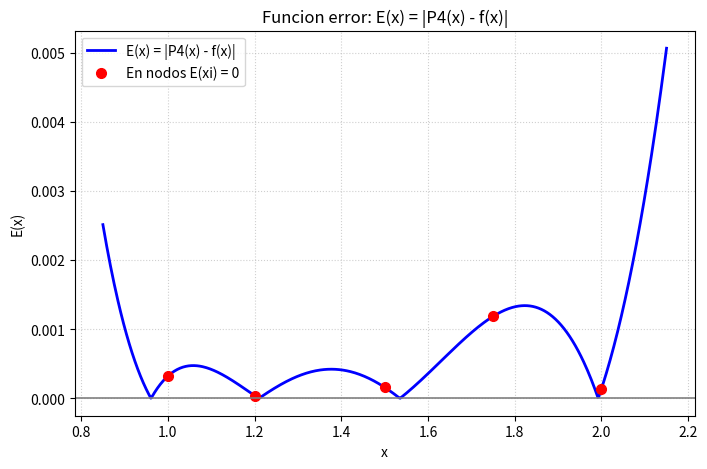
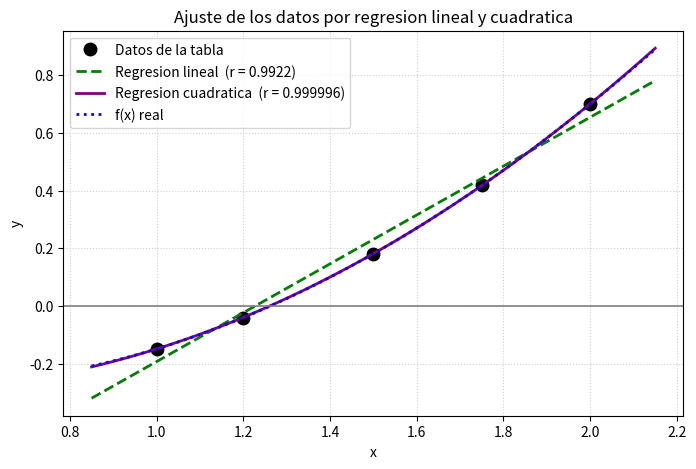

Generate these figures, in order, with matplotlib:
# ============================================================
# PARCIAL 1 - 2024 - PROBLEMA 2
# Graficos:
#  1) E(x) = |P4(x) - f(x)|  (parte c)   -> problema2_error(x).png
#  2) Datos + regresion lineal y cuadratica (d y e)
#                                          -> problema2_ajustes.png
# ============================================================
import numpy as np
import matplotlib.pyplot as plt

# Datos de la tabla
X = np.array([1.0, 1.2, 1.5, 1.75, 2.0])
Y = np.array([-0.148, -0.040, 0.181, 0.419, 0.700])

# Funcion real del problema 1
def f(x):
    return np.log(x * x + 1) - np.sin(x)

# Polinomio interpolador de grado 4 (Lagrange) por los 5 nodos
coef = np.polyfit(X, Y, 4)          # coef [a4,...,a0]
P = np.poly1d(coef)

# ------------------------------------------------------------
# PARTE c) E(x) = |P(x) - f(x)|
# ------------------------------------------------------------
x = np.linspace(0.85, 2.15, 600)
E = np.abs(P(x) - f(x))

plt.figure(figsize=(8, 5))
plt.plot(x, E, "-", color="blue", linewidth=2,
         label="E(x) = |P4(x) - f(x)|")
plt.plot(X, np.abs(P(X) - f(X)), 'o', color="red", markersize=7,
         label="En nodos E(xi) = 0")
plt.axhline(0, color="gray", linewidth=1.2)

plt.grid(True, linestyle=":", alpha=0.6)
plt.title("Funcion error: E(x) = |P4(x) - f(x)|")
plt.xlabel("x")
plt.ylabel("E(x)")
plt.legend()
plt.savefig("problema2_error(x).png", dpi=150)
print("Grafico guardado en: problema2_error(x).png")

# ------------------------------------------------------------
# PARTES d) y e) Ajustes lineal y cuadratico
# ------------------------------------------------------------
lin = np.poly1d(np.polyfit(X, Y, 1))      # regresion lineal
cuad = np.poly1d(np.polyfit(X, Y, 2))     # regresion cuadratica

plt.figure(figsize=(8, 5))
plt.plot(X, Y, 'o', color="black", markersize=9, label="Datos de la tabla")
plt.plot(x, lin(x), "--", color="green", linewidth=2,
         label="Regresion lineal  (r = 0.9922)")
plt.plot(x, cuad(x), "-", color="purple", linewidth=2,
         label="Regresion cuadratica  (r = 0.999996)")
plt.plot(x, f(x), ":", color="blue", linewidth=2,
         label="f(x) real")
plt.axhline(0, color="gray", linewidth=1.2)

plt.grid(True, linestyle=":", alpha=0.6)
plt.title("Ajuste de los datos por regresion lineal y cuadratica")
plt.xlabel("x")
plt.ylabel("y")
plt.legend()
plt.savefig("problema2_ajustes.png", dpi=150)
print("Grafico guardado en: problema2_ajustes.png")

if plt.get_backend().lower() != "agg":
    plt.show()
